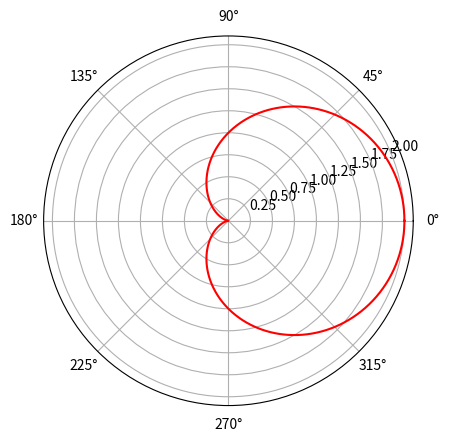

Write the Python code that produced this figure.
import numpy as np
import matplotlib.pyplot as plt
t = np.linspace(0,2 * np.pi,1024)
plt.axes(polar = True)
plt.plot(t,1.0 + np.cos(t),color = 'r')
plt.show()
